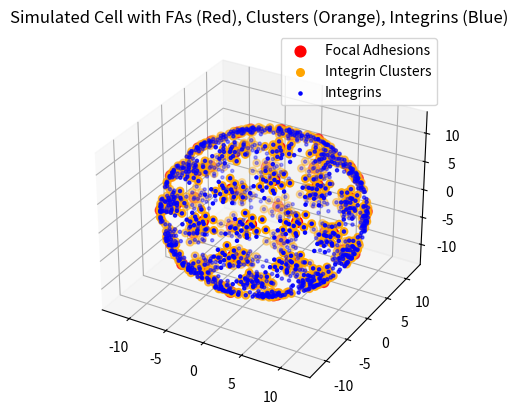

This chart was generated by the following Python code:

import numpy as np
import matplotlib.pyplot as plt
from mpl_toolkits.mplot3d import Axes3D

def fibonacci_sphere(samples, radius, min_distance):
    points = []
    phi = np.pi * (3 - np.sqrt(5))  # golden angle

    for i in range(samples * 10):  # generate more to allow for rejection sampling
        y = 1 - (i / float(samples - 1)) * 2
        y = np.clip(y, -1.0, 1.0)
        radius_xy = np.sqrt(max(0, 1 - y**2))  # ensure no negative sqrt
        theta = phi * i
        x = np.cos(theta) * radius_xy
        z = np.sin(theta) * radius_xy
        new_point = (x * radius, y * radius, z * radius)

        # Reject if too close to existing points
        too_close = any(np.linalg.norm(np.array(new_point) - np.array(p)) < min_distance for p in points)
        if not too_close:
            points.append(new_point)
        if len(points) >= samples:
            break

    return points
def distribute_integrin_clusters(fa_center, fa_radius, num_clusters):
    clusters = []
    phi = (1 + np.sqrt(5)) / 2
    for i in range(num_clusters):
        r = fa_radius * np.sqrt(i / num_clusters)
        theta = 2 * np.pi * i / phi
        dx = r * np.cos(theta)
        dy = r * np.sin(theta)

        norm = np.linalg.norm(fa_center)
        nx, ny, nz = fa_center / norm
        if nx == 0 and ny == 0:
            perp_x = np.array([1, 0, 0])
        else:
            perp_x = np.cross([0, 0, 1], [nx, ny, nz])
            perp_x /= np.linalg.norm(perp_x)
        perp_y = np.cross([nx, ny, nz], perp_x)
        perp_y /= np.linalg.norm(perp_y)

        new_x = fa_center[0] + dx * perp_x[0] + dy * perp_y[0]
        new_y = fa_center[1] + dx * perp_x[1] + dy * perp_y[1]
        new_z = fa_center[2] + dx * perp_x[2] + dy * perp_y[2]

        norm = np.linalg.norm([new_x, new_y, new_z])
        new_x = (new_x / norm) * cell_radius
        new_y = (new_y / norm) * cell_radius
        new_z = (new_z / norm) * cell_radius
        clusters.append((new_x, new_y, new_z))
    return clusters

def distribute_integrins(cluster_center, cluster_radius, num_integrins):
    integrins = []
    phi = (1 + np.sqrt(5)) / 2
    for i in range(num_integrins):
        r = cluster_radius * np.sqrt(i / num_integrins)
        theta = 2 * np.pi * i / phi
        dx = r * np.cos(theta)
        dy = r * np.sin(theta)

        norm = np.linalg.norm(cluster_center)
        nx, ny, nz = cluster_center / norm
        if nx == 0 and ny == 0:
            perp_x = np.array([1, 0, 0])
        else:
            perp_x = np.cross([0, 0, 1], [nx, ny, nz])
            perp_x /= np.linalg.norm(perp_x)
        perp_y = np.cross([nx, ny, nz], perp_x)
        perp_y /= np.linalg.norm(perp_y)

        new_x = cluster_center[0] + dx * perp_x[0] + dy * perp_y[0]
        new_y = cluster_center[1] + dx * perp_x[1] + dy * perp_y[1]
        new_z = cluster_center[2] + dx * perp_x[2] + dy * perp_y[2]

        norm = np.linalg.norm([new_x, new_y, new_z])
        new_x = (new_x / norm) * cell_radius
        new_y = (new_y / norm) * cell_radius
        new_z = (new_z / norm) * cell_radius
        integrins.append((new_x, new_y, new_z))
    return integrins

# Parameters
cell_radius = 12
num_focal_adhesions = 65
cluster_radius = 2
min_fa_distance = 2*cluster_radius
num_clusters_per_fa = 10
num_integrins_per_cluster = 2
fa_radius = 3

# Generate positions
focal_adhesions = fibonacci_sphere(num_focal_adhesions, cell_radius, min_fa_distance)
integrin_clusters = []
integrins = []

for fa in focal_adhesions:
    clusters = distribute_integrin_clusters(fa, cluster_radius, num_clusters_per_fa)
    integrin_clusters.extend(clusters)
    for cluster in clusters:
        integrins.extend(distribute_integrins(cluster, cluster_radius, num_integrins_per_cluster))

# Plot
fig = plt.figure()
ax = fig.add_subplot(111, projection='3d')
ax.set_title("Simulated Cell with FAs (Red), Clusters (Orange), Integrins (Blue)")

focal_adhesions = np.array(focal_adhesions)
clusters = np.array(integrin_clusters)
integrins = np.array(integrins)

ax.scatter(focal_adhesions[:,0], focal_adhesions[:,1], focal_adhesions[:,2], color='red', s=60, label='Focal Adhesions')
ax.scatter(clusters[:,0], clusters[:,1], clusters[:,2], color='orange', s=30, label='Integrin Clusters')
ax.scatter(integrins[:,0], integrins[:,1], integrins[:,2], color='blue', s=5, label='Integrins')

ax.legend()
plt.show()
